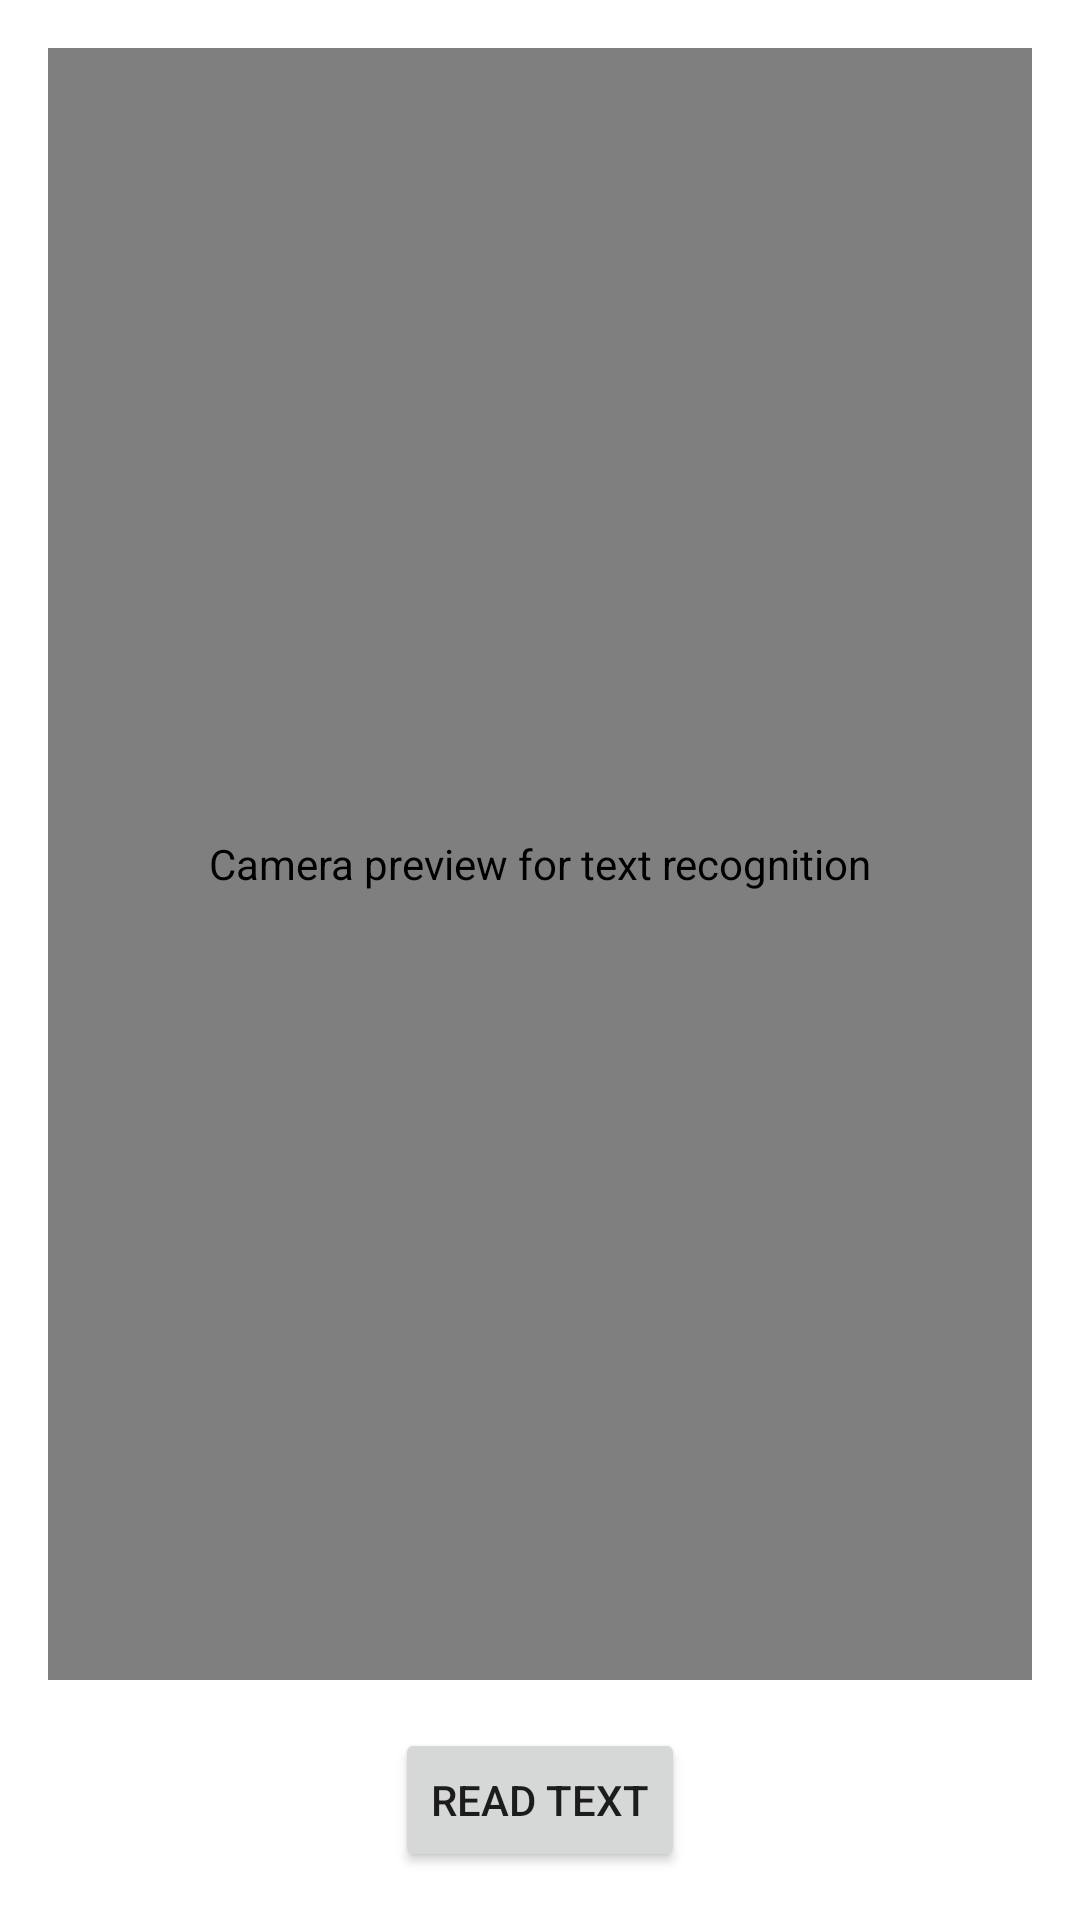

Android layout source for this screen:
<!-- AndroidManifest.xml: application theme Theme.Facerecognition -->
<!-- res/layout/activity_text_recognition.xml -->
<?xml version="1.0" encoding="utf-8"?>
<androidx.constraintlayout.widget.ConstraintLayout
    xmlns:android="http://schemas.android.com/apk/res/android"
    xmlns:app="http://schemas.android.com/apk/res-auto"
    android:layout_width="match_parent"
    android:layout_height="match_parent">

    <androidx.camera.view.PreviewView
        android:id="@+id/previewView"
        android:layout_width="0dp"
        android:layout_height="0dp"
        android:layout_margin="16dp"
        android:contentDescription="@string/preview_description"
        app:layout_constraintTop_toTopOf="parent"
        app:layout_constraintBottom_toTopOf="@+id/captureButton"
        app:layout_constraintStart_toStartOf="parent"
        app:layout_constraintEnd_toEndOf="parent" />

    <Button
        android:id="@+id/captureButton"
        android:layout_width="wrap_content"
        android:layout_height="wrap_content"
        android:text="@string/capture_text"
        app:layout_constraintBottom_toBottomOf="parent"
        app:layout_constraintStart_toStartOf="parent"
        app:layout_constraintEnd_toEndOf="parent"
        android:layout_margin="16dp" />

</androidx.constraintlayout.widget.ConstraintLayout>
<!-- resources referenced by this layout -->
<resources>
  <string name="capture_text">Read Text</string>
  <string name="preview_description">Camera preview for text recognition</string>
  <style name="Theme.Facerecognition" parent="Theme.MaterialComponents.DayNight.DarkActionBar">
          
          <item name="colorPrimary">@color/purple_500</item>
          <item name="colorPrimaryVariant">@color/purple_700</item>
          <item name="colorOnPrimary">@color/white</item>
          
          <item name="colorSecondary">@color/teal_200</item>
          <item name="colorSecondaryVariant">@color/teal_700</item>
          <item name="colorOnSecondary">@color/black</item>
          
          <item name="android:statusBarColor">?attr/colorPrimaryVariant</item>
          
      </style>
  <color name="purple_500">#FF6200EE</color>
  <color name="purple_700">#FF3700B3</color>
  <color name="white">#FFFFFFFF</color>
  <color name="teal_200">#FF03DAC5</color>
  <color name="teal_700">#FF018786</color>
  <color name="black">#FF000000</color>
</resources>
